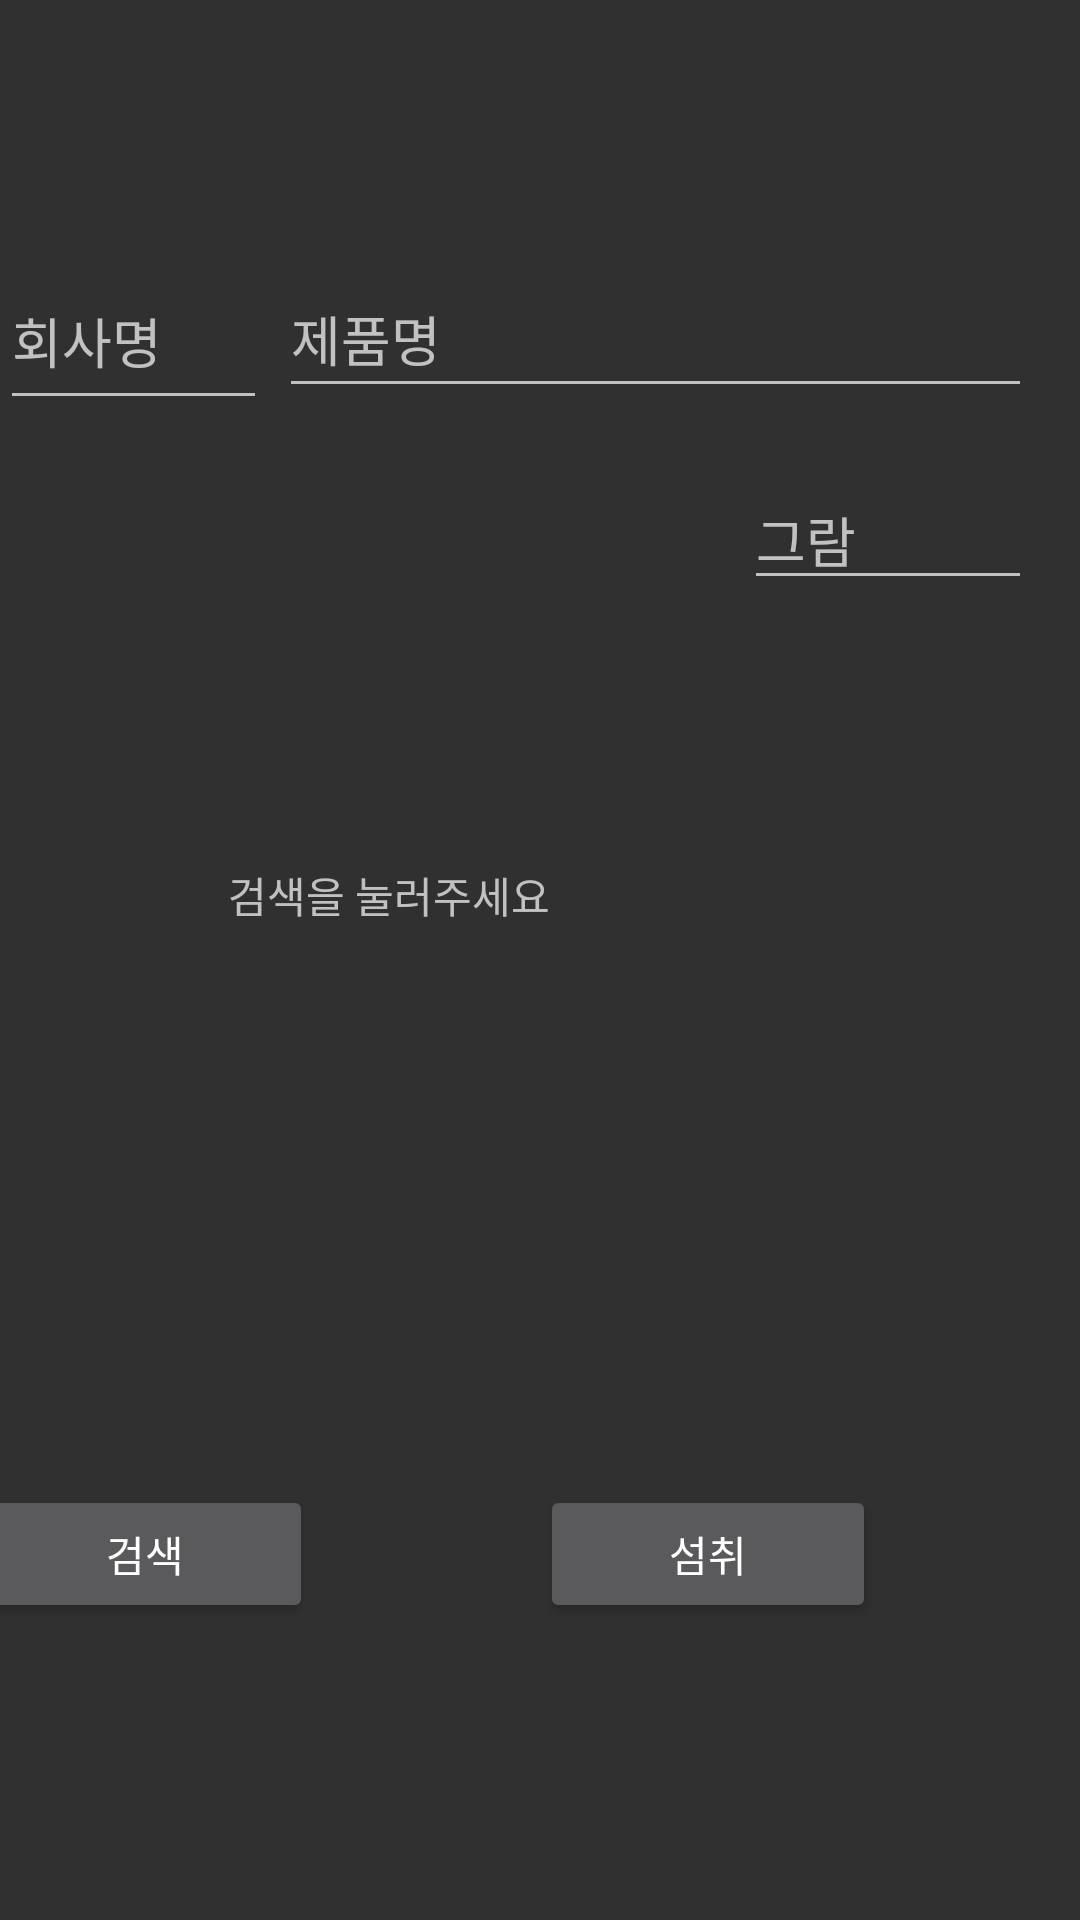

Produce the Android XML layout that renders to this screen, including the resource entries it uses.
<!-- AndroidManifest.xml: application theme Theme.AppCompat -->
<!-- res/layout/frag1.xml -->
<?xml version="1.0" encoding="utf-8"?>
<androidx.constraintlayout.widget.ConstraintLayout
    xmlns:android="http://schemas.android.com/apk/res/android"
    xmlns:app="http://schemas.android.com/apk/res-auto"
    xmlns:tools="http://schemas.android.com/tools"
    android:layout_width="match_parent"
    android:layout_height="match_parent"
    tools:context=".frag1">


    <EditText
        android:id="@+id/listView"
        android:layout_width="89dp"
        android:layout_height="56dp"
        android:layout_marginTop="84dp"
        android:hint="회사명"
        app:layout_constraintTop_toTopOf="parent"
        tools:layout_editor_absoluteX="16dp" />

    <EditText
        android:id="@+id/TN"
        android:layout_width="251dp"
        android:layout_height="49dp"
        android:layout_marginEnd="16dp"
        android:layout_marginBottom="152dp"
        android:ems="10"
        android:hint="제품명"
        android:inputType="textEmailAddress"
        app:layout_constraintBottom_toTopOf="@+id/txtResult"
        app:layout_constraintEnd_toEndOf="parent"
        app:layout_constraintHorizontal_bias="1.0"
        app:layout_constraintStart_toEndOf="@+id/listView" />

    <EditText
        android:id="@+id/TG"
        android:layout_width="96dp"
        android:layout_height="43dp"
        android:layout_marginTop="21dp"
        android:layout_marginEnd="16dp"
        android:layout_marginBottom="80dp"
        android:ems="10"
        android:hint="그람"
        android:inputType="textEmailAddress"
        app:layout_constraintBottom_toTopOf="@+id/txtResult"
        app:layout_constraintEnd_toEndOf="parent"
        app:layout_constraintHorizontal_bias="1.0"
        app:layout_constraintStart_toEndOf="@+id/listView"
        app:layout_constraintTop_toBottomOf="@+id/TN"
        app:layout_constraintVertical_bias="0.0" />

    <TextView
        android:id="@+id/txtResult"
        android:layout_width="258dp"
        android:layout_height="91dp"
        android:layout_centerInParent="true"
        android:layout_marginStart="76dp"
        android:layout_marginTop="148dp"
        android:text="검색을 눌러주세요"
        app:layout_constraintStart_toStartOf="parent"
        app:layout_constraintTop_toBottomOf="@+id/listView" />

    <Button
        android:id="@+id/btn1"
        android:layout_width="112dp"
        android:layout_height="46dp"
        android:layout_marginTop="116dp"
        android:layout_marginEnd="256dp"
        android:text="검색"
        app:layout_constraintEnd_toEndOf="parent"
        app:layout_constraintHorizontal_bias="1.0"
        app:layout_constraintStart_toStartOf="@+id/listView"
        app:layout_constraintTop_toBottomOf="@+id/txtResult" />

    <Button
        android:id="@+id/btn2"
        android:layout_width="112dp"
        android:layout_height="46dp"
        android:layout_marginTop="116dp"
        android:layout_marginEnd="68dp"
        android:text="섬취"
        app:layout_constraintEnd_toEndOf="parent"
        app:layout_constraintHorizontal_bias="1.0"
        app:layout_constraintStart_toEndOf="@+id/btn1"
        app:layout_constraintTop_toBottomOf="@+id/txtResult" />


</androidx.constraintlayout.widget.ConstraintLayout>
<!-- resources referenced by this layout -->
<resources>

</resources>
